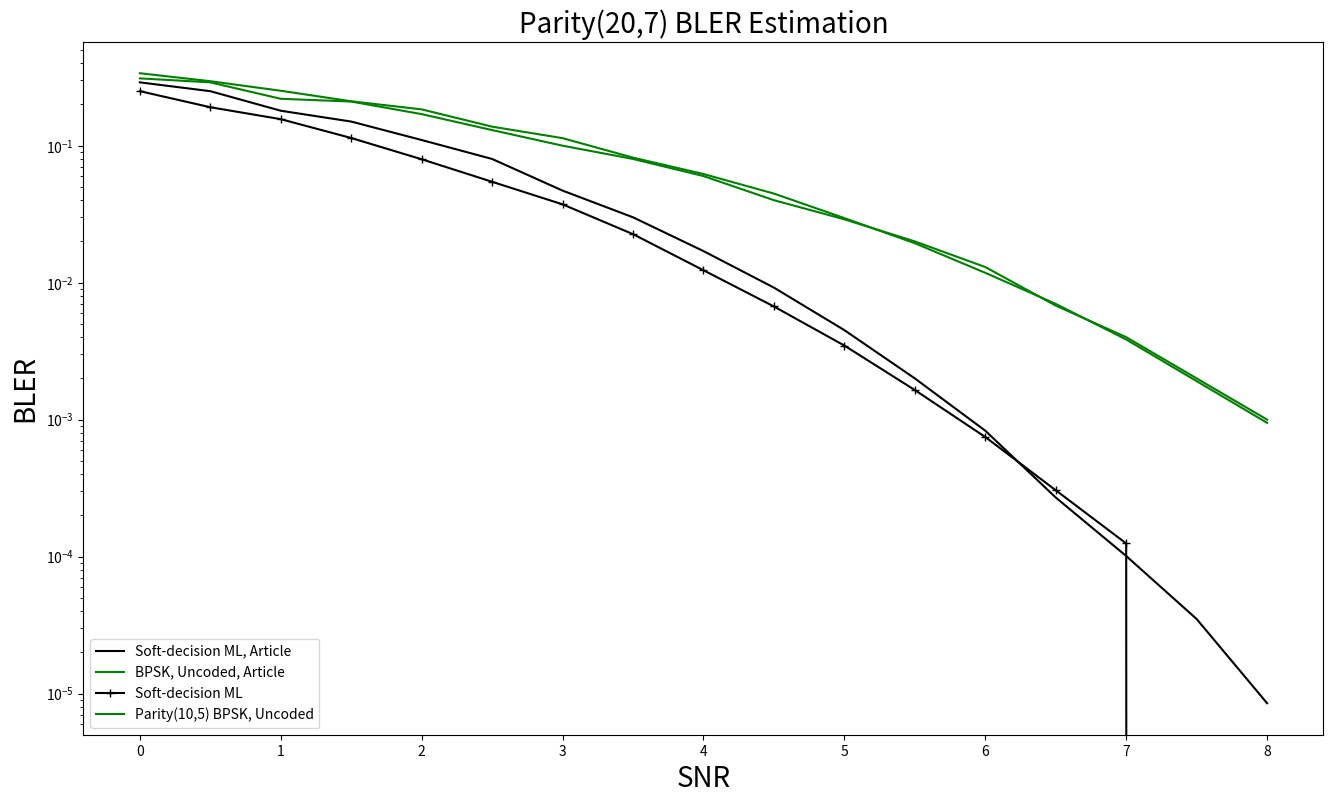

Write Python code to recreate this figure.
import matplotlib.pyplot as plt

# Data Storage BLER:
article_BPSK = [0.31, 0.29, 0.22, 0.21, 0.17, 0.13, 0.1, 0.08, # 0~3.5
                  0.06, 0.04, 0.029, 0.02, 0.013, 0.0068, 0.004, 0.002, 0.001] # 4.0~8.0 (10,5) Parity Check code
article_SDML = [0.29, 0.25, 0.18, 0.15, 0.11, 0.08, 0.047, 0.03, # 0~3.5
               0.017, 0.0092, 0.0045, 0.002, 8.3e-04, 2.7e-04, 1.01e-04, 3.5e-05, 8.5e-06] # 4.0~8.0

# BLER_BPSK = [0.4311, 0.379, 0.332, 0.2842, 0.2388, 0.1902, 0.1556, 0.1175, # 0~3.5
#              0.0821, 0.0598, 0.0408, 0.0296, 0.0167, 0.0114, 0.005467164, 0.002692, 0.0013985] # 4~8.0
BLER_SDML = [0.2501, 0.1909, 0.1562, 0.1138, 0.0796, 0.0545, 0.0373, 0.0226, # 0~3.5
             0.0123178, 0.006699, 0.003472277, 0.001644554, 0.00074653, 0.00030495, 0.00012475, 0.0, 0.0] # 4~8.0

# BLER_SDML_modified = [0.30568, 0.24994, 0.19757, 0.15134, 0.11428, 0.08054, 0.05285, 0.03511, # 0~3.5
#                0.0218, 0.01194, 0.00713, 0.00335, 0.00162, 0.00080273, 0.000356, 0.0001327, 0.0] # 4.0~8.0 # SNR-0.5

BLER_BPSK_10_5 = [0.3381, 0.2956, 0.2518, 0.211, 0.1841, 0.1377, 0.1135, 0.0818, # 0.0~3.5
             0.0621, 0.0447, 0.0296, 0.0194, 0.0118, 0.007, 0.00384527, 0.00191, 0.0009473] # 4.0~8.0

# BLER_SLNN_5 = [0.0, 0.0, 0.0, 0.0, 0.0, 0.0, 0.0, 0.0, # 0~3.5
#                0.0, 0.0, 0.0, 0.0, 0.0, 0.0, 0.0, 0.0, 0.0] # 4.0~8.0
#
# BLER_SLNN_6 = [0.0, 0.0, 0.0, 0.0, 0.0, 0.0, 0.0, 0.0, # 0~3.5
#                0.0, 0.0, 0.0, 0.0, 0.0, 0.0, 0.0, 0.0, 0.0] # 4.0~8.0
#
# BLER_SLNN_7 = [0.0, 0.0, 0.0, 0.0, 0.0, 0.0, 0.0, 0.0, # 0~3.5
#                0.0, 0.0, 0.0, 0.0, 0.0, 0.0, 0.0, 0.0, 0.0] # 4.0~8.0
#
# BLER_SLNN_8 = [0.0, 0.0, 0.0, 0.0, 0.0, 0.0, 0.0, 0.0, # 0~3.5
#                0.0, 0.0, 0.0, 0.0, 0.0, 0.0, 0.0, 0.0, 0.0] # 4.0~8.0
#
# BLER_SLNN_9 = [0.0, 0.0, 0.0, 0.0, 0.0, 0.0, 0.0, 0.0, # 0~3.5
#                0.0, 0.0, 0.0, 0.0, 0.0, 0.0, 0.0, 0.0, 0.0] # 4.0~8.0

SNR = [0, 0.5, 1, 1.5, 2, 2.5, 3, 3.5, 4, 4.5, 5, 5.5, 6, 6.5, 7, 7.5, 8.0]

plt.figure(figsize=(16, 9))
plt.semilogy(SNR, article_SDML, label='Soft-decision ML, Article', color = "black")
plt.semilogy(SNR, article_BPSK, label='BPSK, Uncoded, Article', color = "green")
plt.semilogy(SNR, BLER_SDML, marker='+', label='Soft-decision ML', color = "black")
# plt.semilogy(SNR, BLER_BPSK, marker='x', label='BPSK, Uncoded', color = "green")

plt.semilogy(SNR, BLER_BPSK_10_5, label='Parity(10,5) BPSK, Uncoded', color = "green")
# plt.semilogy(SNR, BLER_SDML_modified, marker='*', label='Soft-decision ML, Modified', color = "black")

# plt.semilogy(SNR, BLER_SLNN_5, marker='x', label='Single-label Neural network N=5', color='blue', linestyle='--')
# plt.semilogy(SNR, BLER_SLNN_6, marker='D', label='Single-label Neural network N=6', color='orange', linestyle='--')
# plt.semilogy(SNR, BLER_SLNN_7, marker='o', label='Single-label Neural network N=7', color='green', linestyle='--')
# plt.semilogy(SNR, BLER_SLNN_8, marker='v', label='Single-label Neural network N=8', color='red', linestyle='--')
# plt.semilogy(SNR, BLER_SLNN_9, marker='<', label='Single-label Neural network N=9', color='purple', linestyle='--')

plt.xlabel('SNR', fontsize=20)
plt.ylabel('BLER', fontsize=20)
plt.title('Parity(20,7) BLER Estimation', fontsize=20)
plt.legend([
    'Soft-decision ML, Article',
    'BPSK, Uncoded, Article',
    'Soft-decision ML',
    'Parity(10,5) BPSK, Uncoded',
    # 'BPSK, Uncoded',
            # 'Single-label Neural network N=5', 'Single-label Neural network N=6', 'Single-label Neural network N=7', 'Single-label Neural network N=8', 'Single-label Neural network N=9',
            ], loc='lower left')


plt.show()